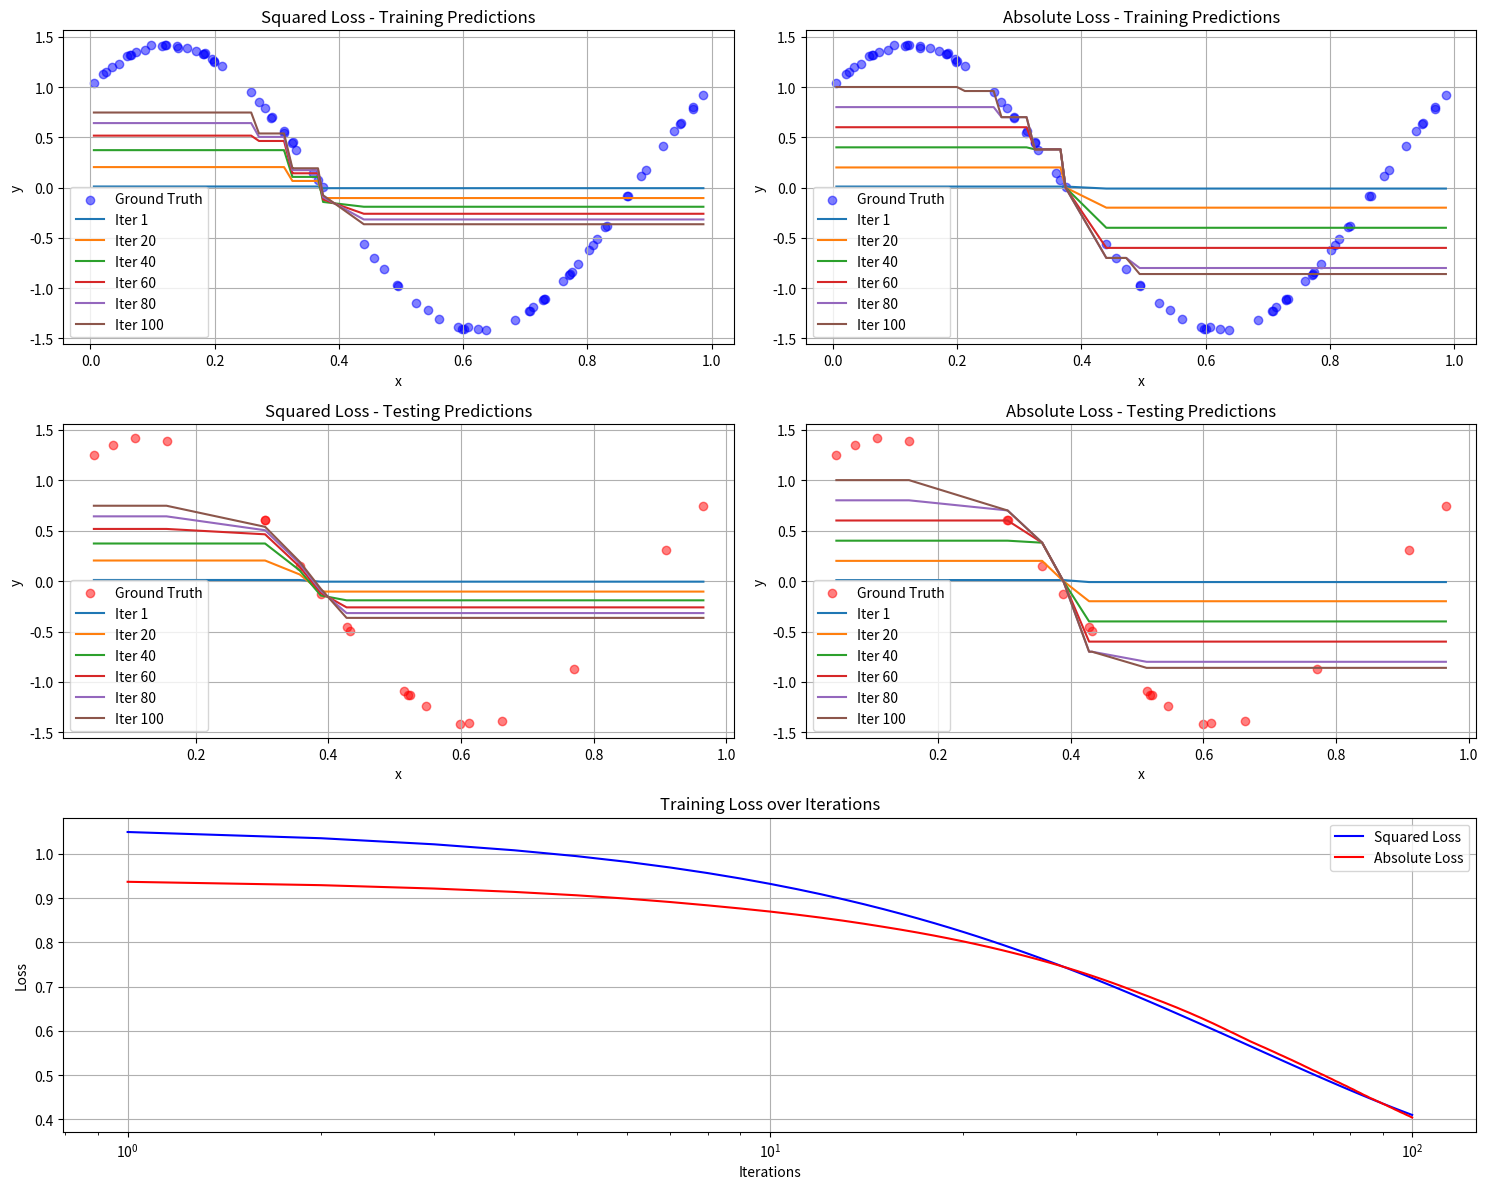

Recreate this plot in Python.
import numpy as np 

def generate_data():
    np.random.seed(42)
    x = np.random.uniform(0, 1, 100)
    epsilon = np.random.normal(0, 0.01, 100)
    y = np.sin(2 * np.pi * x) + np.cos(2 * np.pi * x) + epsilon
    
    # Random split (80% train, 20% test)
    indices = np.random.permutation(len(x))
    split_idx = int(0.8 * len(x))
    train_indices = indices[:split_idx]
    test_indices = indices[split_idx:]
    
    x_train, y_train = x[train_indices], y[train_indices]
    x_test, y_test = x[test_indices], y[test_indices]
    
    return x_train, y_train, x_test, y_test

    

def getStump(x, gradient, loss="squared"):
    best_cut = None
    best_score = float('inf')
    final_left_pred = 0
    final_right_pred = 0
    
    for cut in np.linspace(0, 1, 20):
        left = gradient[x <= cut]
        right = gradient[x > cut]
        if len(left) == 0 or len(right) == 0:
            continue
            
        
        if loss == 'squared':
            left_pred = np.mean(left)
            right_pred = np.mean(right)
            score = np.sum((left - left_pred) ** 2) + np.sum((right - right_pred) ** 2)
        elif loss == 'absolute':
            left_pred = np.median(left)
            right_pred = np.median(right)
            score = np.sum(np.abs(left - left_pred)) + np.sum(np.abs(right - right_pred))
        else:
            # Default to squared loss if an unknown loss type is provided
            left_pred = np.mean(left)
            right_pred = np.mean(right)
            score = np.sum((left - left_pred) ** 2) + np.sum((right - right_pred) ** 2)
            
        if score < best_score:
            best_score = score
            best_cut = cut
            final_left_pred = left_pred
            final_right_pred = right_pred
            
    return best_cut, final_left_pred, final_right_pred


def predict_stump(x, cut, left_pred, right_pred):
    return np.where(x <= cut, left_pred, right_pred)

def predict_stump(x, cut, left_pred, right_pred):
    return np.where(x <= cut, left_pred, right_pred)

def gradient_boosting(x_train, y_train, x_test, y_test, loss="squared", learning=0.01, T=100):
    
    y_train_pred = np.zeros_like(y_train)
    y_test_pred = np.zeros_like(y_test)
    train_loss = []
    stumps = []
    
    
    train_preds_history = [np.copy(y_train_pred)]
    test_preds_history = [np.copy(y_test_pred)]
    
    for t in range(T):
        # Calculate negative gradients
        if loss == 'squared':
            gradient = y_train - y_train_pred
        elif loss == 'absolute':
            gradient = np.sign(y_train - y_train_pred)
            
        # Fit stump to the gradient
        cut, left_pred, right_pred = getStump(x_train, gradient, loss)
        stumps.append((cut, left_pred, right_pred))
        
        # Make predictions with this stump
        pred_train = predict_stump(x_train, cut, left_pred, right_pred)
        pred_test = predict_stump(x_test, cut, left_pred, right_pred)
        
        
        y_train_pred += learning * pred_train
        y_test_pred += learning * pred_test
        
        
        train_preds_history.append(np.copy(y_train_pred))
        test_preds_history.append(np.copy(y_test_pred))
        
        current_loss = 0
        if loss == 'squared':
            current_loss = np.mean((y_train - y_train_pred) ** 2)
        elif loss == 'absolute':
            current_loss = np.mean(np.abs(y_train - y_train_pred))
        train_loss.append(current_loss)
    
    return y_train_pred, y_test_pred, train_loss, stumps, train_preds_history, test_preds_history

x_train, y_train, x_test, y_test = generate_data()

import matplotlib.pyplot as plt
from matplotlib.gridspec import GridSpec


iterations_to_plot = [1, 20, 40, 60, 80, 100]

# Run gradient boosting with both loss functions
results = {}
for loss_type in ['squared', 'absolute']:
    y_train_pred, y_test_pred, train_loss, stumps, train_preds_history, test_preds_history = gradient_boosting(
        x_train, y_train, x_test, y_test, loss=loss_type, learning=0.01, T=100)
    
    results[loss_type] = {
        'y_train_pred': y_train_pred,
        'y_test_pred': y_test_pred,
        'train_loss': train_loss,
        'stumps': stumps,
        'train_preds_history': train_preds_history,
        'test_preds_history': test_preds_history
    }


fig = plt.figure(figsize=(15, 12))
gs = GridSpec(3, 2)


for i, loss_type in enumerate(['squared', 'absolute']):
    
    train_preds_history = results[loss_type]['train_preds_history']
    test_preds_history = results[loss_type]['test_preds_history']
    train_loss = results[loss_type]['train_loss']
    
    
    ax1 = fig.add_subplot(gs[0, i])
    
    sorted_idx = np.argsort(x_train)
    x_sorted = x_train[sorted_idx]
    y_sorted = y_train[sorted_idx]
    
    
    ax1.scatter(x_train, y_train, color='blue', alpha=0.5, label='Ground Truth')
    
    # Plot predictions at specific iterations
    for iter_idx, iter_num in enumerate(iterations_to_plot):
        if iter_num < len(train_preds_history):
            preds = train_preds_history[iter_num]
            # Sort for smooth lines
            preds_sorted = preds[sorted_idx]
            ax1.plot(x_sorted, preds_sorted, label=f'Iter {iter_num}')
    
    ax1.set_title(f'{loss_type.capitalize()} Loss - Training Predictions')
    ax1.set_xlabel('x')
    ax1.set_ylabel('y')
    ax1.grid(True)
    ax1.legend()
    
    
    ax2 = fig.add_subplot(gs[1, i])
   
    sorted_idx_test = np.argsort(x_test)
    x_test_sorted = x_test[sorted_idx_test]
    y_test_sorted = y_test[sorted_idx_test]
    
  
    ax2.scatter(x_test, y_test, color='red', alpha=0.5, label='Ground Truth')
    
   
    for iter_idx, iter_num in enumerate(iterations_to_plot):
        if iter_num < len(test_preds_history):
            preds = test_preds_history[iter_num]
            
            preds_sorted = preds[sorted_idx_test]
            ax2.plot(x_test_sorted, preds_sorted, label=f'Iter {iter_num}')
    
    ax2.set_title(f'{loss_type.capitalize()} Loss - Testing Predictions')
    ax2.set_xlabel('x')
    ax2.set_ylabel('y')
    ax2.grid(True)
    ax2.legend()

# Plot training loss over iterations
ax3 = fig.add_subplot(gs[2, :])
iterations = np.arange(1, len(results['squared']['train_loss']) + 1)
ax3.plot(iterations, results['squared']['train_loss'], 'b-', label='Squared Loss')
ax3.plot(iterations, results['absolute']['train_loss'], 'r-', label='Absolute Loss')
ax3.set_title('Training Loss over Iterations')
ax3.set_xlabel('Iterations')
ax3.set_ylabel('Loss')
ax3.set_xscale('log')
ax3.grid(True)
ax3.legend()

plt.tight_layout()
plt.show()